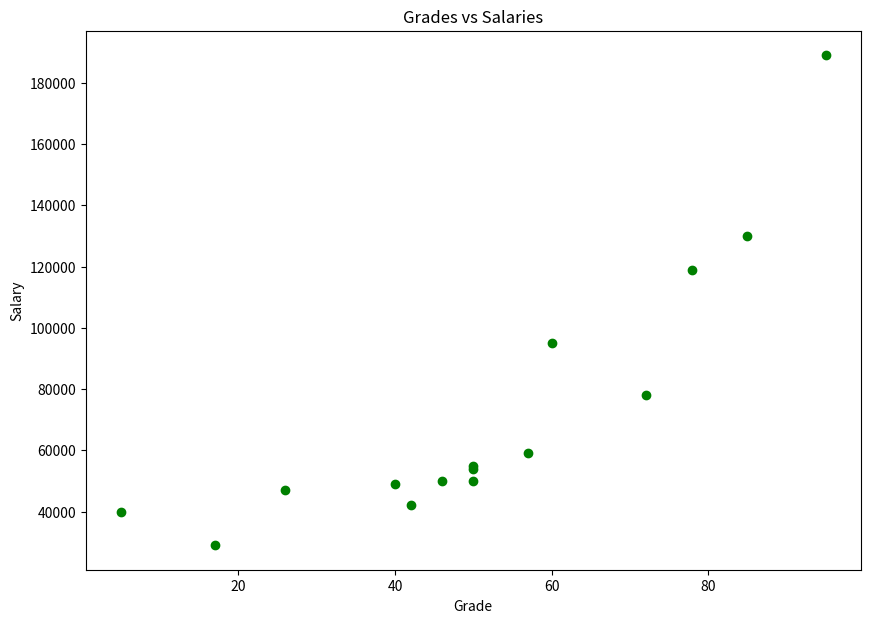

This figure's Python source: (Note: this script raises an exception after producing the figure.)
########################################################
# [redacted]
# Last update: 21/09/2021                              #
########################################################

if __name__ =="__main__":

  from matplotlib import pyplot as plt
  import pandas as pd

  students_dic = {
    'Grade':[50, 50, 46, 95, 50, 5, 57, 42, 26, 72, 78, 60, 40, 17, 85],
    'Salary':[50000, 54000, 50000, 189000, 55000, 40000, 59000, 42000, 47000, 78000, 119000, 95000, 49000, 29000, 130000]
  }

  df = pd.DataFrame(students_dic)

  plt.figure(figsize=(10, 7))
  plt.scatter(df.Grade, df.Salary, color='g')
  plt.title('Grades vs Salaries')
  plt.xlabel('Grade')
  plt.ylabel('Salary')
  plt.savefig('../images/plot-01.png', format='png')
  plt.show()
